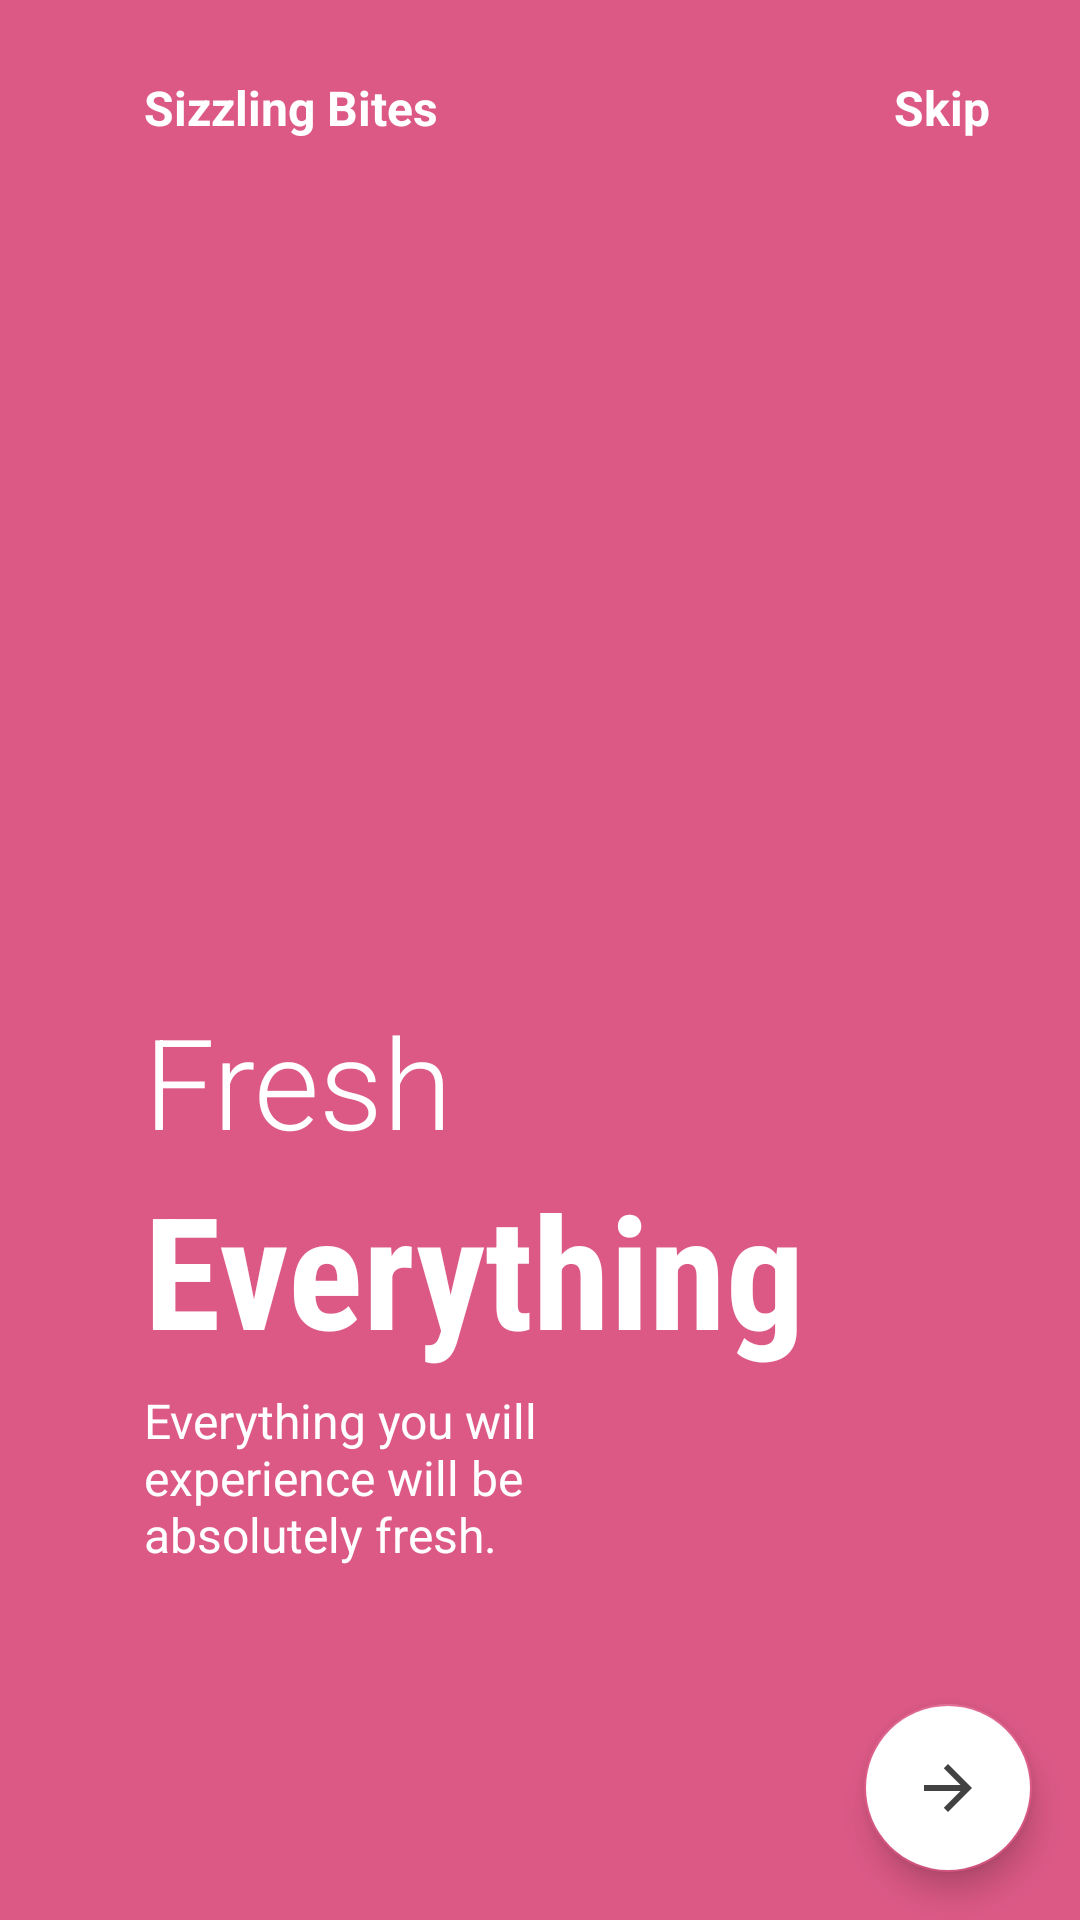

Reconstruct the res/layout file that produces this screen, plus the resources it refers to.
<!-- AndroidManifest.xml: application theme AppTheme -->
<!-- res/layout/fragment_fragement_on_boarding3.xml -->
<?xml version="1.0" encoding="utf-8"?>
<androidx.constraintlayout.widget.ConstraintLayout xmlns:android="http://schemas.android.com/apk/res/android"
    xmlns:app="http://schemas.android.com/apk/res-auto"
    xmlns:tools="http://schemas.android.com/tools"
    android:layout_width="match_parent"
    android:layout_height="match_parent"
    android:background="@color/Pink"
    tools:context=".fragement_on_boarding3">


    <ImageView
        android:id="@+id/imageView"
        android:layout_width="200dp"
        android:layout_height="200dp"
        android:src="@drawable/img3"
        app:layout_constraintBottom_toBottomOf="parent"
        app:layout_constraintEnd_toEndOf="parent"
        app:layout_constraintHorizontal_bias=".3"
        app:layout_constraintStart_toStartOf="parent"
        app:layout_constraintTop_toTopOf="parent"
        app:layout_constraintVertical_bias=".3" />

    <TextView
        android:id="@+id/textView"
        android:layout_width="wrap_content"
        android:layout_height="wrap_content"
        android:layout_marginTop="25dp"
        android:text="Sizzling Bites"
        android:textColor="@color/White"
        android:textSize="16sp"
        android:textStyle="bold"
        app:layout_constraintBottom_toTopOf="@+id/imageView"
        app:layout_constraintEnd_toEndOf="parent"
        app:layout_constraintHorizontal_bias="0"
        app:layout_constraintStart_toStartOf="@+id/imageView"
        app:layout_constraintTop_toTopOf="parent"
        app:layout_constraintVertical_bias="0" />

    <TextView
        android:layout_width="wrap_content"
        android:layout_height="wrap_content"
        android:layout_marginEnd="30dp"
        android:text="Skip"
        android:textColor="@color/White"
        android:textSize="16sp"
        android:textStyle="bold"
        app:layout_constraintBottom_toBottomOf="@+id/textView"
        app:layout_constraintEnd_toEndOf="parent"
        app:layout_constraintHorizontal_bias="1"
        app:layout_constraintStart_toEndOf="@+id/textView"
        app:layout_constraintTop_toTopOf="@+id/textView" />


    <TextView
        android:id="@+id/textView2"
        android:layout_width="wrap_content"
        android:layout_height="wrap_content"
        android:fontFamily="sans-serif-light"
        android:text="Fresh"

        android:textColor="@color/White"
        android:textSize="42sp"
        app:layout_constraintBottom_toBottomOf="parent"
        app:layout_constraintEnd_toEndOf="parent"
        app:layout_constraintHorizontal_bias="0"
        app:layout_constraintStart_toStartOf="@+id/imageView"
        app:layout_constraintTop_toBottomOf="@+id/imageView"
        app:layout_constraintVertical_bias="0" />


    <TextView
        android:id="@+id/textView3"
        android:layout_width="wrap_content"
        android:layout_height="wrap_content"
        android:fontFamily="sans-serif-condensed"
        android:text="Everything"
        android:textColor="@color/White"
        android:textSize="52sp"
        android:textStyle="bold"
        app:layout_constraintBottom_toBottomOf="parent"
        app:layout_constraintEnd_toEndOf="parent"
        app:layout_constraintHorizontal_bias="0"
        app:layout_constraintStart_toStartOf="@+id/textView2"
        app:layout_constraintTop_toBottomOf="@+id/textView2"
        app:layout_constraintVertical_bias="0" />

    <TextView
        android:id="@+id/textView4"
        android:layout_width="0dp"
        android:layout_height="0dp"
        android:layout_marginTop="5dp"
        android:text="Everything you will experience will be absolutely fresh."
        android:textColor="@color/White"
        android:textSize="16sp"
        app:layout_constraintBottom_toBottomOf="parent"
        app:layout_constraintEnd_toEndOf="parent"
        app:layout_constraintHeight_percent=".1"
        app:layout_constraintHorizontal_bias="0"
        app:layout_constraintStart_toStartOf="@+id/textView3"
        app:layout_constraintTop_toBottomOf="@+id/textView3"
        app:layout_constraintVertical_bias="0"
        app:layout_constraintWidth_percent=".5" />

    <ImageView
        android:layout_width="50dp"
        android:layout_height="10dp"
        android:layout_marginLeft="5dp"
        android:src="@drawable/tab3"
        app:layout_constraintBottom_toBottomOf="parent"
        app:layout_constraintEnd_toEndOf="parent"
        app:layout_constraintHorizontal_bias="0"
        app:layout_constraintStart_toStartOf="@+id/textView4"
        app:layout_constraintTop_toBottomOf="@+id/textView4"
        app:layout_constraintVertical_bias=".6" />

    <com.google.android.material.floatingactionbutton.FloatingActionButton
        android:id="@+id/fab_next"
        android:layout_width="wrap_content"
        android:layout_height="wrap_content"
        android:backgroundTint="@color/White"
        android:src="@drawable/next"
        app:layout_constraintHorizontal_bias="1"
        app:layout_constraintVertical_bias="1"
        android:layout_margin="16dp"
        app:layout_constraintBottom_toBottomOf="parent"
        app:layout_constraintEnd_toEndOf="parent"
        app:layout_constraintStart_toStartOf="parent"
        app:layout_constraintTop_toTopOf="parent" />

</androidx.constraintlayout.widget.ConstraintLayout>
<!-- resources referenced by this layout -->
<resources>
  <color name="Pink">#DC5986</color>
  <color name="White">#FFFFFF</color>
  <!-- drawable next (drawable) -->
  <vector android:height="24dp" android:tint="#434242"
      android:viewportHeight="24" android:viewportWidth="24"
      android:width="24dp" xmlns:android="http://schemas.android.com/apk/res/android">
      <path android:fillColor="@android:color/secondary_text_light" android:pathData="M12,4l-1.41,1.41L16.17,11H4v2h12.17l-5.58,5.59L12,20l8,-8z"/>
  </vector>
  <style name="AppTheme" parent="Theme.AppCompat.Light.NoActionBar">
          
          <item name="colorPrimary">@color/colorPrimary</item>
          <item name="colorPrimaryDark">@color/colorPrimaryDark</item>
          <item name="colorAccent">@color/colorAccent</item>
  
  
          <item name="android:windowBackground">@null</item>
          <item name="android:windowDisablePreview">true</item>
  
      </style>
  <color name="colorPrimary">#6200EE</color>
  <color name="colorPrimaryDark">#3700B3</color>
  <color name="colorAccent">#DC5986</color>
</resources>
